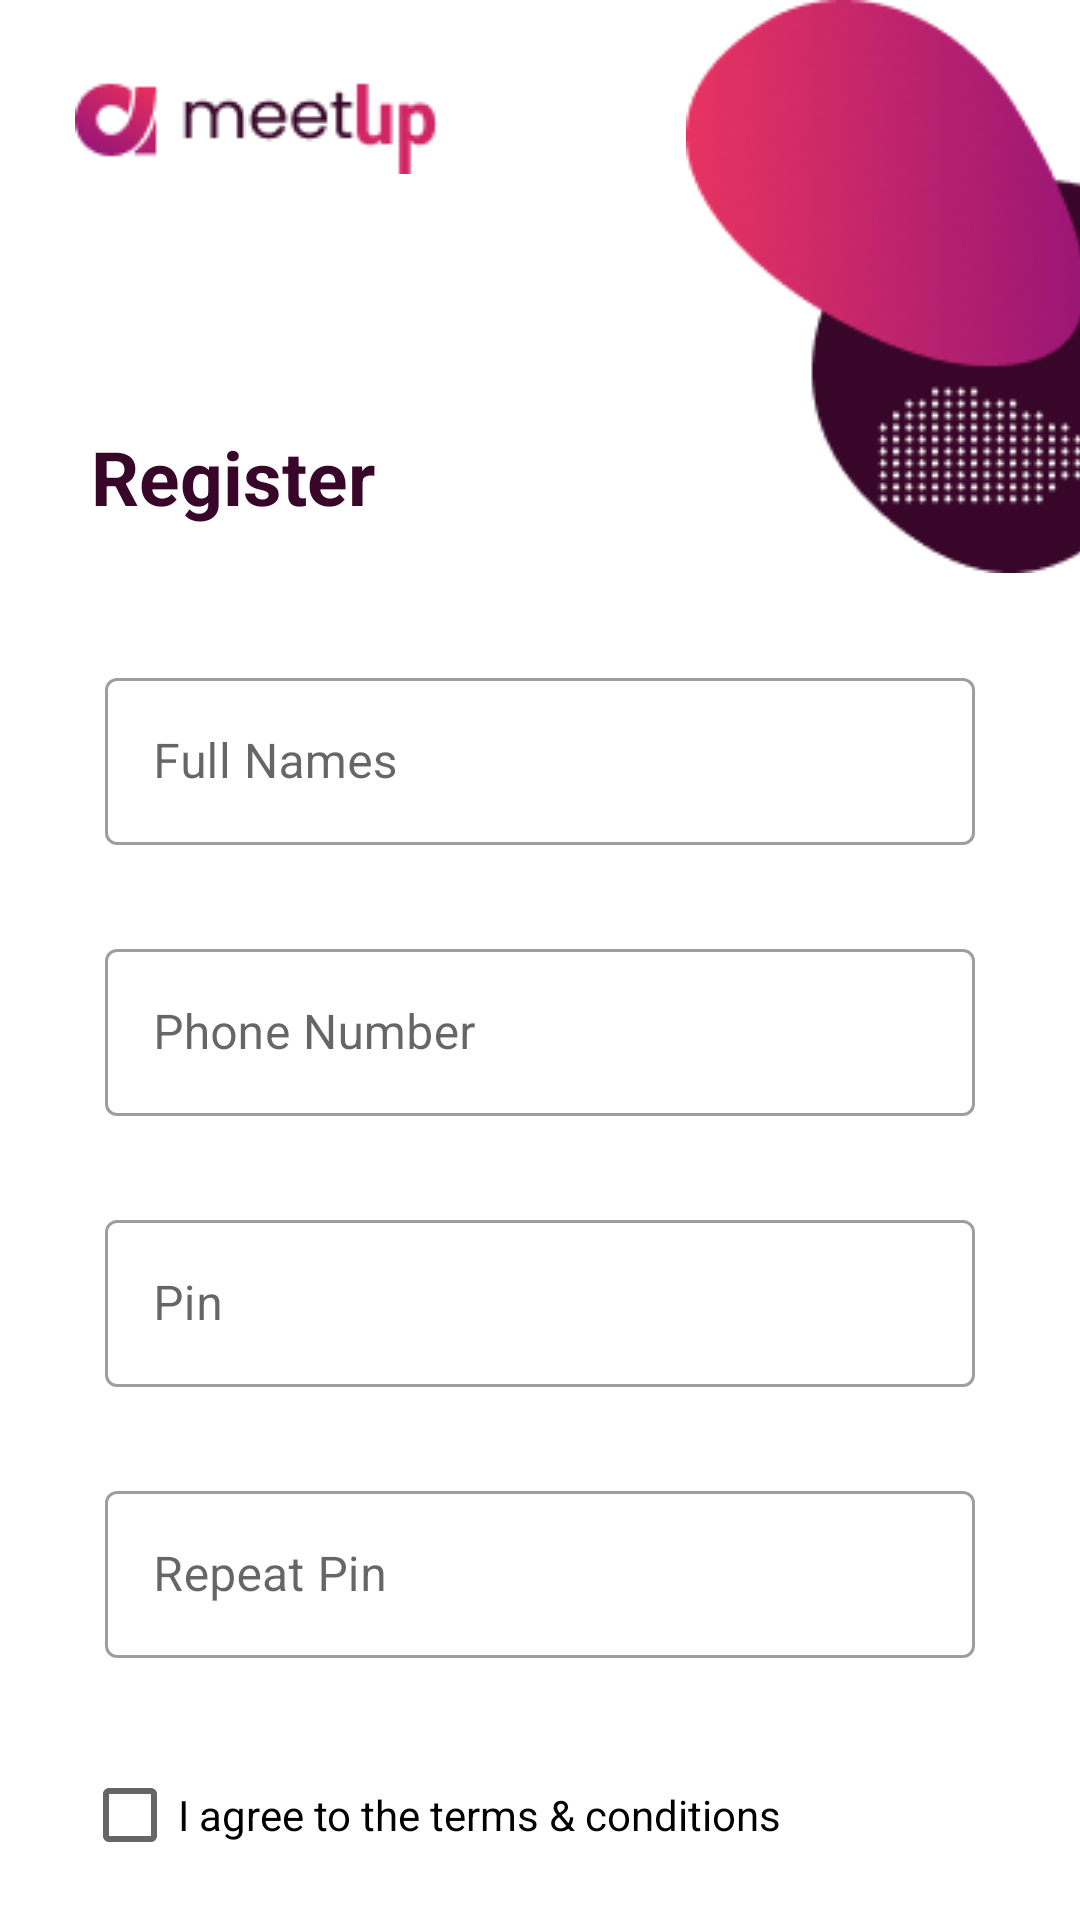

Android layout source for this screen:
<!-- AndroidManifest.xml: application theme AppTheme -->
<!-- res/layout/register.xml -->
<?xml version="1.0" encoding="utf-8"?>
<androidx.core.widget.NestedScrollView xmlns:tools="http://schemas.android.com/tools"
    android:layout_width="match_parent"
    android:layout_height="match_parent"
    android:fillViewport="true"
    xmlns:app="http://schemas.android.com/apk/res-auto"
    xmlns:android="http://schemas.android.com/apk/res/android">

    <androidx.constraintlayout.widget.ConstraintLayout
        android:layout_width="match_parent"
        android:layout_height="wrap_content">


        <ImageView
            android:id="@+id/imageView"
            android:layout_width="wrap_content"
            android:layout_height="wrap_content"
            android:paddingEnd="-80dp"
            android:paddingRight="-80dp"
            app:layout_constraintRight_toRightOf="parent"
            app:layout_constraintTop_toTopOf="parent"
            app:srcCompat="@drawable/real" />

        <ImageView
            android:id="@+id/logo"
            android:layout_width="wrap_content"
            android:layout_height="wrap_content"
            android:layout_marginTop="20dp"
            android:layout_marginEnd="8dp"
            android:layout_marginRight="8dp"
            android:layout_marginBottom="8dp"
            app:layout_constraintEnd_toStartOf="@+id/imageView"
            app:layout_constraintHorizontal_bias="0.26"
            app:layout_constraintStart_toStartOf="parent"
            app:layout_constraintTop_toTopOf="parent"
            app:layout_constraintVertical_bias="0.01999998"
            app:srcCompat="@drawable/logo" />

        <TextView
            android:id="@+id/registertxt"
            android:layout_width="wrap_content"
            android:layout_height="wrap_content"
            android:layout_marginStart="8dp"
            android:layout_marginLeft="8dp"
            android:layout_marginTop="84dp"
            android:layout_marginEnd="8dp"
            android:layout_marginRight="8dp"
            android:layout_marginBottom="30dp"
            android:text="@string/register"
            android:textColor="@color/textColor"
            android:textSize="25sp"
            android:textStyle="bold"
            app:layout_constraintBottom_toTopOf="@+id/name"
            app:layout_constraintEnd_toEndOf="parent"
            app:layout_constraintHorizontal_bias="0.09"
            app:layout_constraintStart_toStartOf="parent"
            app:layout_constraintTop_toBottomOf="@+id/logo"
            app:layout_constraintVertical_bias="0.32" />


        <com.google.android.material.textfield.TextInputLayout
            android:id="@+id/name"
            style="@style/Widget.Meetup.TextInputLayout"
            android:layout_width="match_parent"
            android:layout_height="wrap_content"
            android:layout_marginStart="35dp"
            android:layout_marginLeft="35dp"
            android:layout_marginTop="44dp"
            android:layout_marginEnd="35dp"
            android:layout_marginRight="35dp"
            android:hint="@string/full_name"
            app:errorEnabled="true"
            app:layout_constraintBottom_toTopOf="@+id/copyright"
            app:layout_constraintEnd_toEndOf="parent"
            app:layout_constraintStart_toStartOf="parent"
            app:layout_constraintTop_toBottomOf="@+id/registertxt"
            app:layout_constraintVertical_bias="0.110000014">

            <EditText
                android:id="@+id/name_text"
                android:layout_width="match_parent"
                android:layout_height="wrap_content"
                android:maxLines="1" />
        </com.google.android.material.textfield.TextInputLayout>

        <com.google.android.material.textfield.TextInputLayout
            android:id="@+id/phone"
            style="@style/Widget.Meetup.TextInputLayout"
            android:layout_width="match_parent"
            android:layout_height="wrap_content"
            android:layout_marginStart="35dp"
            android:layout_marginLeft="35dp"
            android:layout_marginEnd="35dp"
            android:layout_marginRight="35dp"
            android:hint="@string/phone"
            app:errorEnabled="true"
            app:layout_constraintEnd_toEndOf="parent"
            app:layout_constraintStart_toStartOf="parent"
            app:layout_constraintTop_toBottomOf="@+id/name"
            app:layout_constraintVertical_bias="0.13">

            <EditText
                android:id="@+id/phone_text"
                android:layout_width="match_parent"
                android:layout_height="wrap_content"
                android:maxLines="1" />
        </com.google.android.material.textfield.TextInputLayout>

        <com.google.android.material.textfield.TextInputLayout
            android:id="@+id/pin"
            style="@style/Widget.Meetup.TextInputLayout"
            android:layout_width="match_parent"
            android:layout_height="wrap_content"
            android:layout_marginStart="35dp"
            android:layout_marginLeft="35dp"
            android:layout_marginEnd="35dp"
            android:layout_marginRight="35dp"
            android:hint="@string/pin"
            app:errorEnabled="true"
            app:layout_constraintEnd_toEndOf="parent"
            app:layout_constraintStart_toStartOf="parent"
            app:layout_constraintTop_toBottomOf="@+id/phone"
            app:layout_constraintVertical_bias="0.13">

            <EditText
                android:id="@+id/pin_text"
                android:layout_width="match_parent"
                android:layout_height="wrap_content"
                android:inputType="textPassword"
                android:maxLines="1" />
        </com.google.android.material.textfield.TextInputLayout>

        <com.google.android.material.textfield.TextInputLayout
            android:id="@+id/repeatpin"
            style="@style/Widget.Meetup.TextInputLayout"
            android:layout_width="match_parent"
            android:layout_height="wrap_content"
            android:layout_marginStart="35dp"
            android:layout_marginLeft="35dp"
            android:layout_marginEnd="35dp"
            android:layout_marginRight="35dp"
            android:hint="@string/repeat_pin"
            app:errorEnabled="true"
            app:layout_constraintEnd_toEndOf="parent"
            app:layout_constraintStart_toStartOf="parent"
            app:layout_constraintTop_toBottomOf="@+id/pin"
            app:layout_constraintVertical_bias="0.13">

            <EditText
                android:id="@+id/repeatpin_text"
                android:layout_width="match_parent"
                android:layout_height="wrap_content"
                android:inputType="textPassword"
                android:maxLines="1" />
        </com.google.android.material.textfield.TextInputLayout>

        <CheckBox
            android:id="@+id/checkBox"
            android:layout_width="wrap_content"
            android:layout_height="wrap_content"
            android:layout_marginStart="8dp"
            android:layout_marginLeft="8dp"
            android:layout_marginEnd="8dp"
            android:layout_marginRight="8dp"
            android:layout_marginBottom="8dp"
            android:text="@string/agree"
            app:layout_constraintBottom_toTopOf="@+id/login"
            app:layout_constraintEnd_toEndOf="parent"
            app:layout_constraintHorizontal_bias="0.174"
            app:layout_constraintStart_toStartOf="parent"
            app:layout_constraintTop_toBottomOf="@+id/repeatpin"
            app:layout_constraintVertical_bias="0.13" />

        <ImageButton
            android:id="@+id/register"
            android:layout_width="280dp"
            android:layout_height="46dp"
            android:layout_marginStart="8dp"
            android:layout_marginLeft="8dp"
            android:layout_marginTop="32dp"
            android:layout_marginEnd="8dp"
            android:layout_marginRight="8dp"
            android:layout_marginBottom="8dp"
            android:background="@drawable/register"
            app:layout_constraintBottom_toTopOf="@+id/noacct"
            app:layout_constraintEnd_toEndOf="parent"
            app:layout_constraintHorizontal_bias="0.495"
            app:layout_constraintStart_toStartOf="parent"
            app:layout_constraintTop_toBottomOf="@+id/checkBox"
            app:layout_constraintVertical_bias="0.173" />

        <TextView
            android:id="@+id/noacct"
            android:layout_width="wrap_content"
            android:layout_height="wrap_content"
            android:layout_marginBottom="8dp"
            android:text="@string/have_acct"
            android:textColor="@color/textColor"
            android:textSize="14sp"
            app:layout_constraintBottom_toBottomOf="parent"
            app:layout_constraintEnd_toStartOf="@+id/signin"
            app:layout_constraintHorizontal_bias="0.25"
            app:layout_constraintStart_toStartOf="parent" />

        <TextView
            android:id="@+id/signin"
            android:layout_width="wrap_content"
            android:layout_height="wrap_content"
            android:layout_marginBottom="8dp"
            android:text="@string/sign_in"
            android:textColor="@color/forggot"
            app:layout_constraintBottom_toBottomOf="parent"
            app:layout_constraintEnd_toEndOf="parent"
            app:layout_constraintHorizontal_bias="0.5"
            app:layout_constraintStart_toEndOf="@+id/noacct" />

        <ProgressBar
            android:id="@+id/progress"
            style="?android:attr/progressBarStyle"
            android:layout_width="wrap_content"
            android:layout_height="wrap_content"
            android:layout_marginStart="8dp"
            android:layout_marginLeft="8dp"
            android:layout_marginBottom="8dp"
            android:visibility="gone"
            app:layout_constraintBottom_toBottomOf="parent"
            app:layout_constraintEnd_toEndOf="parent"
            app:layout_constraintStart_toStartOf="parent"
            app:layout_constraintTop_toTopOf="parent" />


    </androidx.constraintlayout.widget.ConstraintLayout>
</androidx.core.widget.NestedScrollView>
<!-- resources referenced by this layout -->
<resources>
  <color name="forggot">#D02764</color>
  <color name="textColor">#380628</color>
  <!-- drawable logo: png bitmap (drawable, 2886 bytes) -->
  <!-- drawable real: png bitmap (drawable, 16642 bytes) -->
  <!-- drawable register: png bitmap (drawable, 7669 bytes) -->
  <string name="agree">I agree to the terms &amp; conditions</string>
  <string name="full_name">Full Names</string>
  <string name="have_acct">Already have an account?</string>
  <string name="phone">Phone Number</string>
  <string name="pin">Pin</string>
  <string name="register">Register</string>
  <string name="repeat_pin">Repeat Pin</string>
  <string name="sign_in">Sign in</string>
  <style name="Widget.Meetup.TextInputLayout" parent="Widget.MaterialComponents.TextInputLayout.OutlinedBox">
          <item name="hintTextAppearance">@style/TextAppearance.Meetup.TextInputLayout.HintText</item>
          <item name="android:layout_width">300dp</item>
          <item name="android:paddingBottom">8dp</item>
      </style>
  <style name="AppTheme" parent="Theme.MaterialComponents.Light.NoActionBar">
  
          
          <item name="colorPrimary">@color/colorPrimary</item>
          <item name="colorPrimaryDark">@color/colorPrimaryDark</item>
          <item name="colorAccent">@color/colorAccent</item>
          <item name="drawerArrowStyle">@style/DrawerIcon</item>
      </style>
  <style name="TextAppearance.Meetup.TextInputLayout.HintText" parent="TextAppearance.MaterialComponents.Subtitle2">
          <item name="android:textColor">?android:attr/textColorPrimary</item>
      </style>
  <color name="colorPrimary">#D02764</color>
  <color name="colorPrimaryDark">#D02764</color>
  <color name="colorAccent">#D81B60</color>
  <style name="DrawerIcon" parent="Widget.AppCompat.DrawerArrowToggle">
          <item name="color">@color/textColor</item>
      </style>
</resources>
